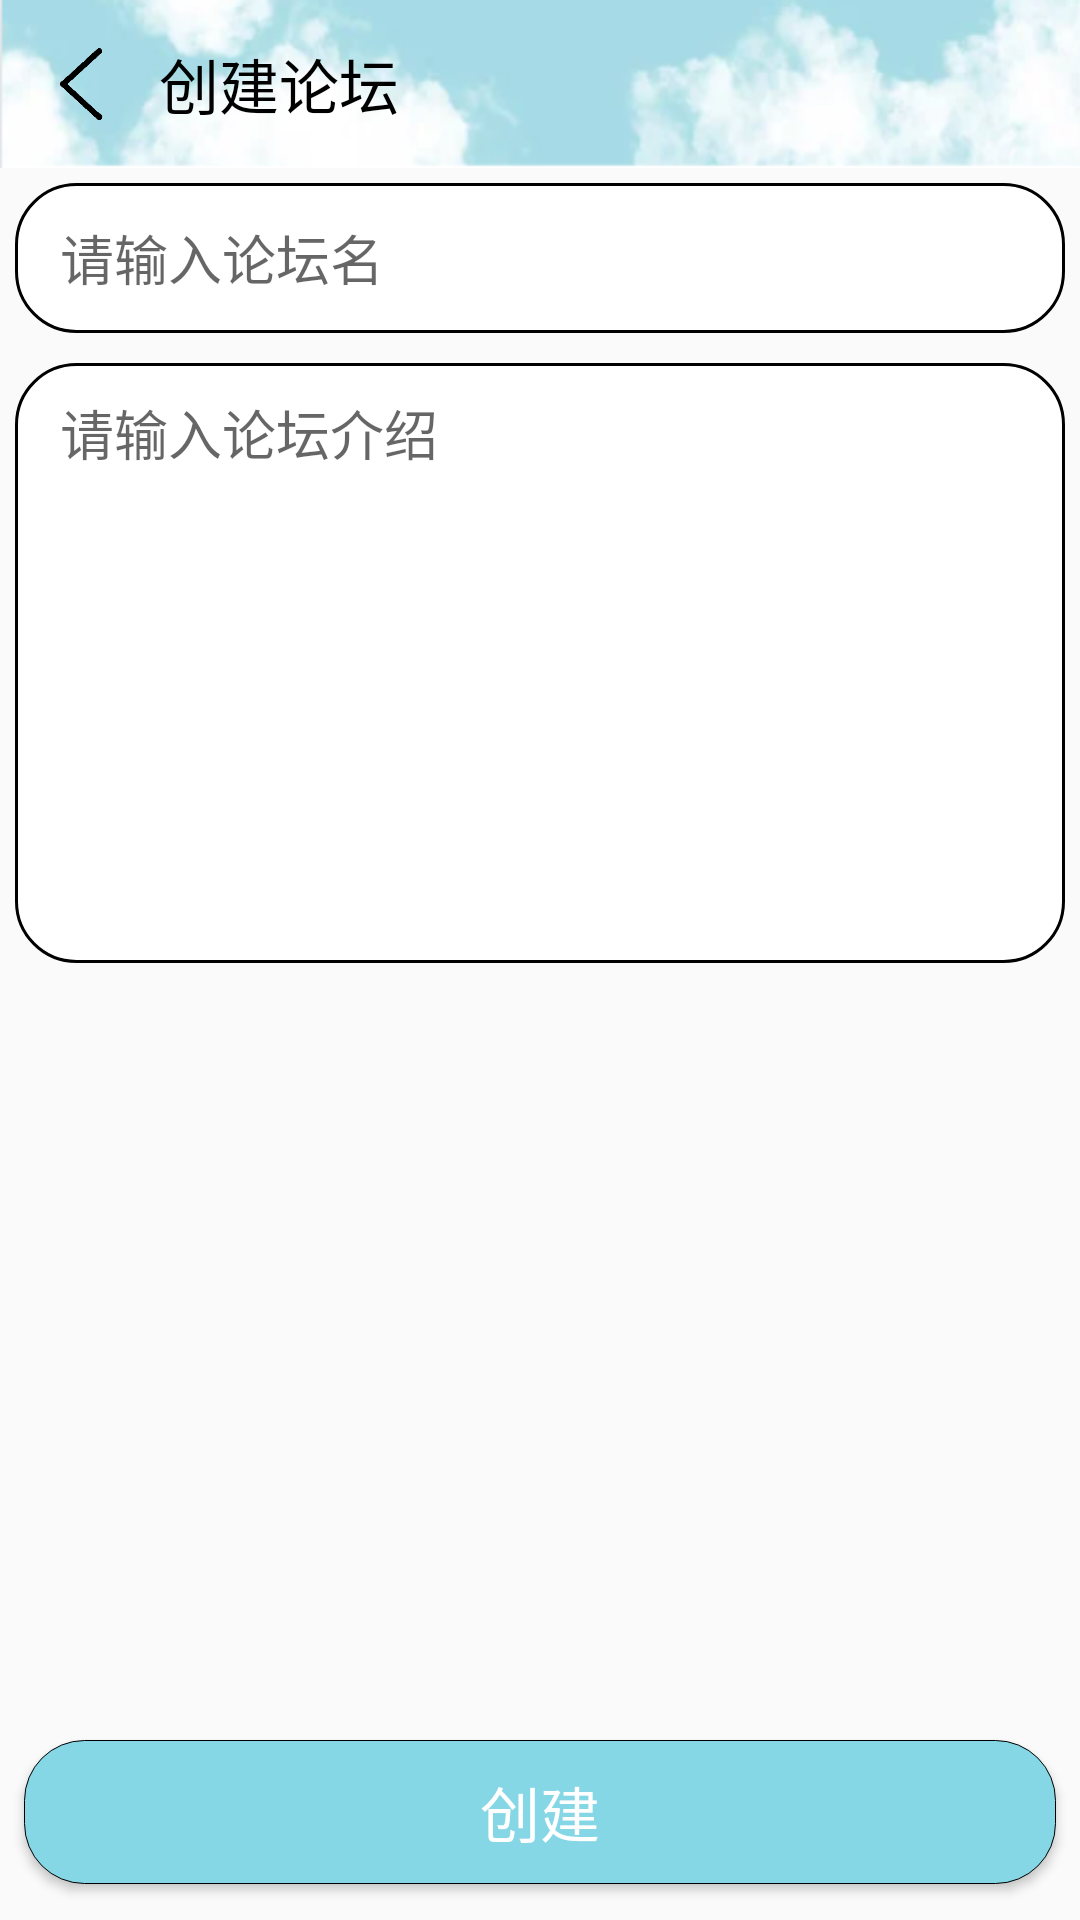

Produce the Android XML layout that renders to this screen, including the resource entries it uses.
<!-- AndroidManifest.xml: application theme Theme.AppCompat.Light.NoActionBar -->
<!-- res/layout/activity_pushcomunity.xml -->
<?xml version="1.0" encoding="utf-8"?>
<LinearLayout
    xmlns:android="http://schemas.android.com/apk/res/android"
    xmlns:app="http://schemas.android.com/apk/res-auto"
    android:orientation="vertical"
    android:layout_width="match_parent"
    android:layout_height="match_parent">

    <androidx.appcompat.widget.Toolbar

        android:id="@+id/toolbar"
        android:layout_width="match_parent"
        android:layout_height="?attr/actionBarSize"
        android:background="@drawable/other_top_navigation">

        <ImageView
            android:src="@drawable/return_icon"
            android:id="@+id/back"
            android:background="?android:attr/selectableItemBackground"
            android:layout_width="22dp"
            android:layout_height="wrap_content"
            app:tint="#000" />

        <TextView
            android:paddingLeft="15dp"
            android:textSize="20sp"
            android:textColor="#000"
            android:text="创建论坛"
            android:id="@+id/rec"
            android:layout_width="wrap_content"
            android:layout_height="wrap_content" />

    </androidx.appcompat.widget.Toolbar>

    <LinearLayout
        android:orientation="vertical"
        android:layout_width="match_parent"
        android:layout_weight="1"
        android:layout_height="0dp">

        <EditText
            android:layout_margin="5dp"
            android:id="@+id/com_name"
            android:paddingLeft="15dp"
            android:background="@drawable/shape_edit"
            android:layout_marginTop="10dp"
            android:hint="请输入论坛名"
            android:layout_width="match_parent"
            android:layout_height="50dp" />

        <EditText
            android:layout_margin="5dp"
            android:id="@+id/com_info"
            android:paddingTop="10dp"
            android:paddingLeft="15dp"
            android:background="@drawable/shape_edit"
            android:layout_marginTop="25dp"
            android:gravity="top"
            android:hint="请输入论坛介绍"
            android:layout_width="match_parent"
            android:layout_height="200dp" />

    </LinearLayout>

    <Button
        android:id="@+id/pushcom"
        android:layout_marginLeft="8dp"
        android:layout_marginRight="8dp"
        android:layout_marginBottom="12dp"
        android:textSize="20sp"
        android:textColor="#fff"
        android:background="@drawable/shape_button"
        android:text="创建"
        android:layout_width="match_parent"
        android:layout_height="wrap_content" />

</LinearLayout>
<!-- resources referenced by this layout -->
<resources>
  <!-- drawable other_top_navigation: jpg bitmap (drawable, 50776 bytes) -->
  <!-- drawable return_icon: png bitmap (drawable, 21888 bytes) -->
  <!-- drawable shape_button (drawable) -->
  <?xml version="1.0" encoding="utf-8"?>
  <shape xmlns:android="http://schemas.android.com/apk/res/android">
      <solid android:color="#86D7E6"/>
      <corners android:radius="20dip"/>
      <stroke android:width="1px" android:color="#000" />
  </shape>
  <!-- drawable shape_edit (drawable) -->
  <?xml version="1.0" encoding="utf-8"?>
  <shape xmlns:android="http://schemas.android.com/apk/res/android">
      <solid android:color="@color/white"/>
      <corners android:radius="20dip"/>
      <stroke android:color="@color/black" android:width="3px"/>
  </shape>
  <color name="white">#ffffff</color>
  <color name="black">#000000</color>
</resources>
